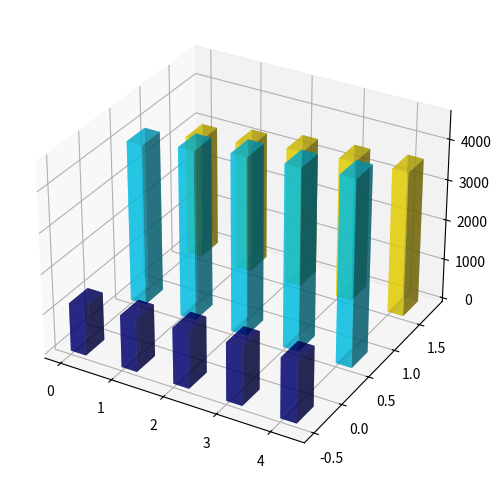

Here is the Python script that generated this plot: (Note: this script raises an exception after producing the figure.)


import matplotlib.pyplot as plt
import numpy as np

# Transform the given data into three variables: y_values, data, x_values. 
y_values = ['Number of Criminal Cases (Thousands)', 'Number of Civil Cases (Thousands)', 'Number of Family Cases (Thousands)']
data = np.array([[1200, 4000, 3000], [1300, 4200, 3200], [1400, 4400, 3400], [1450, 4500, 3500], [1500, 4600, 3600]])
x_values = ['2015', '2016', '2017', '2018', '2019']

# Create figure before plotting
fig = plt.figure(figsize=(15, 6))
ax = fig.add_subplot(111, projection='3d')

# Plotting the data
for i, y in enumerate(y_values):
    xpos, ypos = np.meshgrid(np.arange(len(x_values)), [i])
    xpos = xpos.flatten()
    ypos = ypos.flatten() - 0.5
    zpos = np.zeros(len(x_values))
    dx = 0.3 * np.ones(len(x_values))
    dy = 0.3 * np.ones(len(x_values))
    dz = data[:, i]

    ax.bar3d(xpos, ypos, zpos, dx, dy, dz, shade=True, color=plt.cm.jet(i/len(y_values)), alpha=0.6)

# Rotate the X-axis labels for better readability
x_range = np.arange(len(x_values))
ax.set_xticks(x_range)
ax.w_xaxis.set_ticklabels(x_values, rotation=30)
ax.set_xlabel('Year')
y_range = np.arange(len(y_values))
ax.set_yticks(y_range)
ax.w_yaxis.set_ticklabels(y_values, ha='left')
ax.set_ylabel('Metrics')

# Drawing techniques such as background grids can be used
ax.grid(True)
# Set the title of the figure
ax.set_title('Legal Cases Overview - 2015 to 2019', pad=20)

# Automatically resize the image by tight_layout() before savefig()
plt.tight_layout()

# Save the figure
plt.savefig('/cpfs01/user/yehancheng/workspace/datasets/SimChartV2/demo/3D/png/20.png')

# Clear the current image state
plt.clf()
